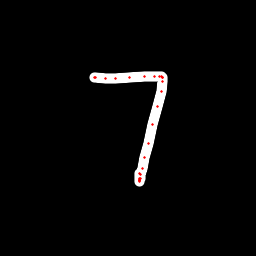

The data file committed next to this chart (first rows):
x, y, hover, eod
94.79, 77.06, 0.0, 0.0
94.71, 77.19, 0.0, 0.0
95.97, 77.45, 0.0, 0.0
105.2, 78.31, 0.0, 0.0
115.5, 78.99, 0.0, 0.0
129.1, 77.6, 0.0, 0.0
144.3, 76.95, 0.0, 0.0
154.3, 76.26, 0.0, 0.0
159.5, 76.32, 0.0, 0.0
161.8, 76.64, 0.0, 0.0
162.2, 77.12, 0.0, 0.0
162.3, 77.94, 0.0, 0.0
162.4, 81.8, 0.0, 0.0
161.4, 91.9, 0.0, 0.0
157.4, 106.8, 0.0, 0.0
152.8, 124.6, 0.0, 0.0
148, 143.8, 0.0, 0.0
144.9, 157, 0.0, 0.0
142.3, 168, 0.0, 0.0
140.7, 175, 0.0, 0.0
140.1, 178.6, 0.0, 0.0
139.6, 180.8, 0.0, 0.0
139.5, 181.1, 0.0, 0.0
139.5, 180.4, 0.0, 0.0
139.5, 180, 0.0, 0.0
139.7, 178.6, 0.0, 0.0
139.9, 174, 0.0, 1.0
